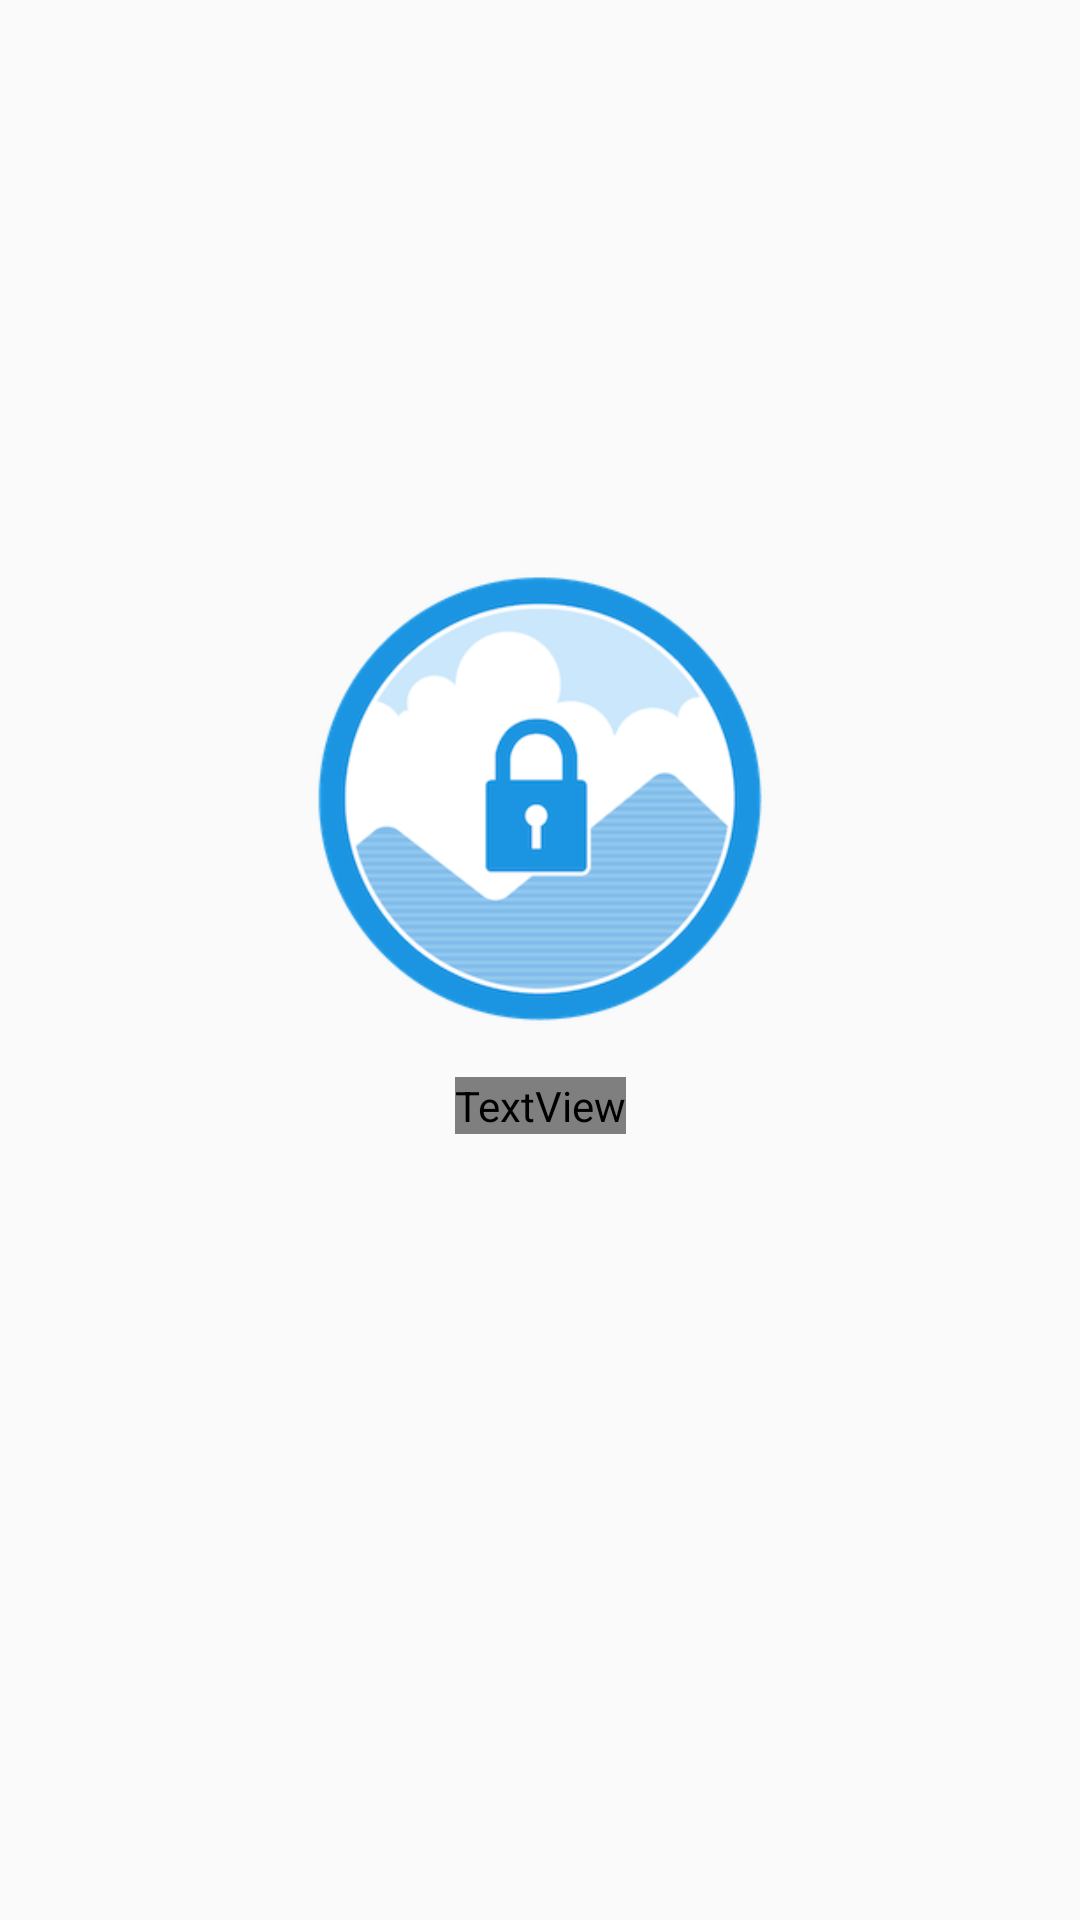

Here is an Android app screen rendered from its layout file. Give the layout XML and the strings, colors and styles it references.
<!-- AndroidManifest.xml: application theme AppTheme -->
<!-- res/layout/activity_launch.xml -->
<?xml version="1.0" encoding="utf-8"?>
<android.support.constraint.ConstraintLayout xmlns:android="http://schemas.android.com/apk/res/android"
    xmlns:app="http://schemas.android.com/apk/res-auto"
    xmlns:tools="http://schemas.android.com/tools"
    android:layout_width="match_parent"
    android:layout_height="match_parent"
    tools:context=".ui.LaunchActivity">


    <ImageView
        android:id="@+id/imageView2"
        android:layout_width="150dp"
        android:layout_height="150dp"
        android:layout_marginBottom="8dp"
        android:layout_marginEnd="8dp"
        android:layout_marginStart="8dp"
        android:layout_marginTop="8dp"
        app:layout_constraintBottom_toTopOf="@+id/textView2"
        app:layout_constraintEnd_toEndOf="parent"
        app:layout_constraintStart_toStartOf="parent"
        app:layout_constraintTop_toTopOf="parent"
        app:layout_constraintVertical_bias="0.95"
        app:srcCompat="@drawable/phone_sus" />

    <TextView
        android:id="@+id/textView2"
        android:layout_width="wrap_content"
        android:layout_height="wrap_content"
        android:layout_marginBottom="8dp"
        android:layout_marginEnd="8dp"
        android:layout_marginStart="8dp"
        android:layout_marginTop="8dp"
        android:fontFamily="@font/abeezee"
        android:text="CallBlocker"
        android:textAppearance="@style/TextAppearance.AppCompat.Headline"
        android:textColor="@android:color/white"
        android:textSize="30sp"
        app:layout_constraintBottom_toBottomOf="parent"
        app:layout_constraintEnd_toEndOf="parent"
        app:layout_constraintStart_toStartOf="parent"
        app:layout_constraintTop_toTopOf="parent"
        app:layout_constraintVertical_bias="0.58000004" />
</android.support.constraint.ConstraintLayout>
<!-- resources referenced by this layout -->
<resources>
  <!-- drawable phone_sus: png bitmap (drawable-xxhdpi, 35804 bytes) -->
  <style name="AppTheme" parent="Theme.AppCompat.Light.DarkActionBar">
          
          <item name="colorPrimary">@color/colorPrimary</item>
          <item name="colorPrimaryDark">@color/colorPrimaryDark</item>
          <item name="colorAccent">@color/colorAccent</item>
      </style>
  <!-- not gathered from this repository: default colours our renderer supplied (Android Studio template values) -->
  <color name="colorPrimary">#FF6200EE</color>
  <color name="colorPrimaryDark">#FF3700B3</color>
  <color name="colorAccent">#FF03DAC5</color>
</resources>
